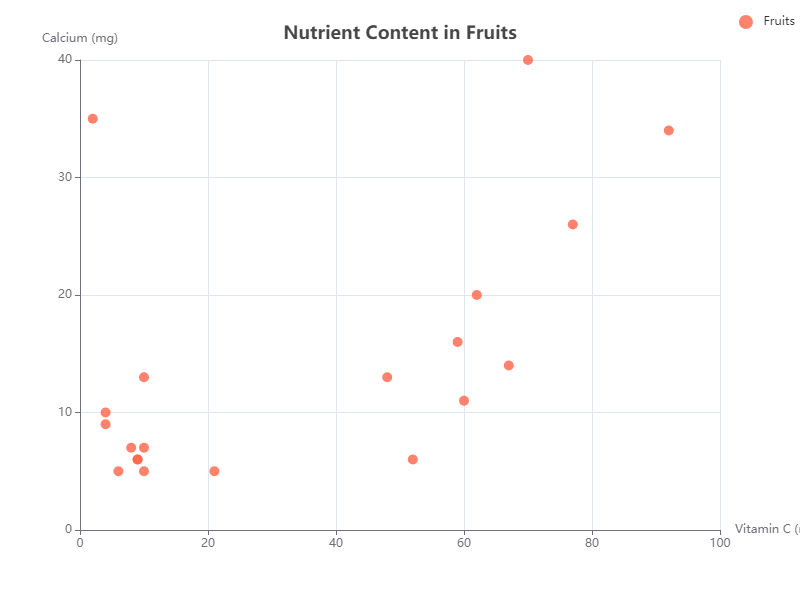

The file beside this chart, header and first rows:
Fruit, VitaminC, Calcium
Apple, 52, 6
Banana, 10, 5
Orange, 70, 40
Strawberry, 59, 16
Grapes, 4, 10
Pineapple, 48, 13
Blueberry, 9, 6
Mango, 60, 11
Watermelon, 8, 7
Peach, 6, 5
Kiwi, 92, 34
Lemon, 77, 26
Cherry, 10, 7
Plum, 9, 6
Blackberry, 21, 5
Pear, 4, 9
Papaya, 62, 20
Apricot, 10, 13
Cantaloupe, 67, 14
Fig, 2, 35
